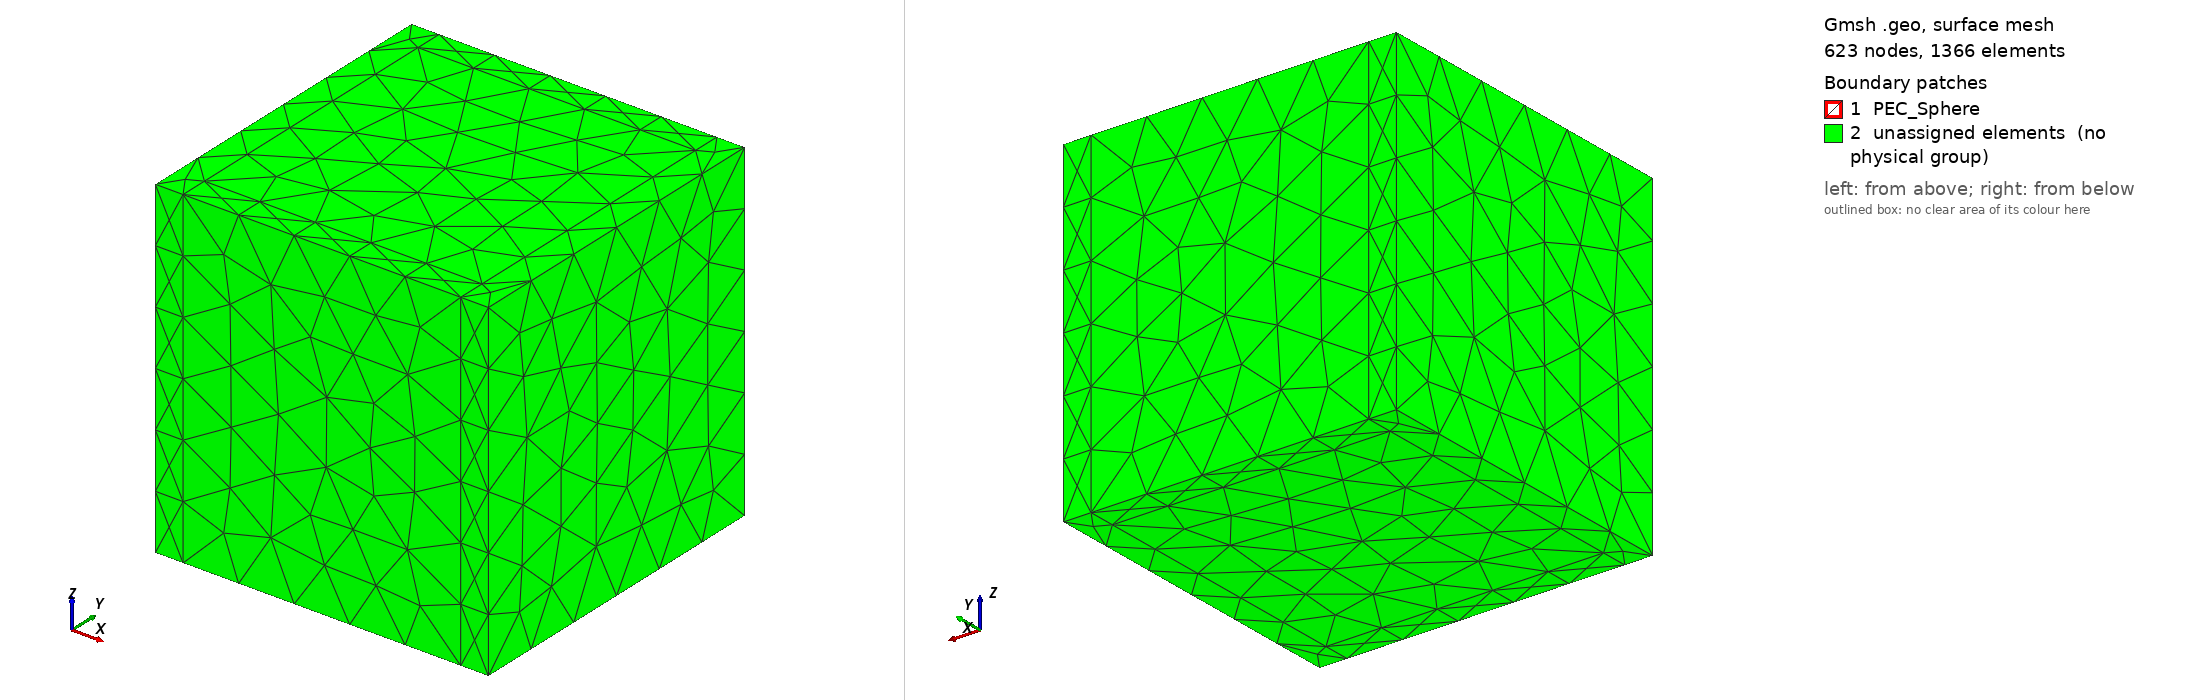

Gmsh geometry script, surface-meshed: 623 nodes, 1366 surface elements. Boundary patches (legend numbers): 1 PEC_Sphere, 2 unassigned elements (no physical group). Left view from above one corner, right view from below the opposite corner. Legend entries are the model's physical surfaces; 'unassigned elements' are surfaces in no physical group. The drawing asked Gmsh for element sizes between 1% and 20% of the model's largest extent; the script's own settings can give other sizes.

=== case1A_test_standard.geo (drawn) ===
// Case 1A: PEC sphere scattering with 6-directional PML layers
SetFactory("OpenCASCADE");

// Geometry scale
lambda0 = 1.0;
L = 10.0;
R = 1.0;
tPML = 1.0; // 0.5, 1.0, 2.0

// Mesh size
lc = 0.125;
Mesh.CharacteristicLengthMin = lc;
Mesh.CharacteristicLengthMax = lc;

// Inner computational box (air region with PEC sphere)
Box(1) = {-L/2, -L/2, -L/2, L, L, L};
Sphere(2) = {0, 0, 0, R};

// Remove PEC sphere from air region
air[] = BooleanDifference{ Volume{1}; Delete; }{ Volume{2}; Delete; };

// Create 6 PML layers (slab-based, axis-aligned)
// PML_X_Plus: x in [L/2, L/2 + tPML]
Box(10) = {L/2, -L/2-tPML, -L/2-tPML, tPML, L+2*tPML, L+2*tPML};
// PML_X_Minus: x in [-L/2-tPML, -L/2]
Box(11) = {-L/2-tPML, -L/2-tPML, -L/2-tPML, tPML, L+2*tPML, L+2*tPML};
// PML_Y_Plus: y in [L/2, L/2 + tPML]
Box(12) = {-L/2, L/2, -L/2-tPML, L, tPML, L+2*tPML};
// PML_Y_Minus: y in [-L/2-tPML, -L/2]
Box(13) = {-L/2, -L/2-tPML, -L/2-tPML, L, tPML, L+2*tPML};
// PML_Z_Plus: z in [L/2, L/2 + tPML]
Box(14) = {-L/2, -L/2, L/2, L, L, tPML};
// PML_Z_Minus: z in [-L/2-tPML, -L/2]
Box(15) = {-L/2, -L/2, -L/2-tPML, L, L, tPML};

Coherence;

Physical Volume("CoreAir") = {air[]};
Physical Volume("PML_X_Plus") = {10};
Physical Volume("PML_X_Minus") = {11};
Physical Volume("PML_Y_Plus") = {12};
Physical Volume("PML_Y_Minus") = {13};
Physical Volume("PML_Z_Plus") = {14};
Physical Volume("PML_Z_Minus") = {15};

// Boundaries
Physical Surface("PEC_Sphere") = {Boundary{Volume{air[]};}};
